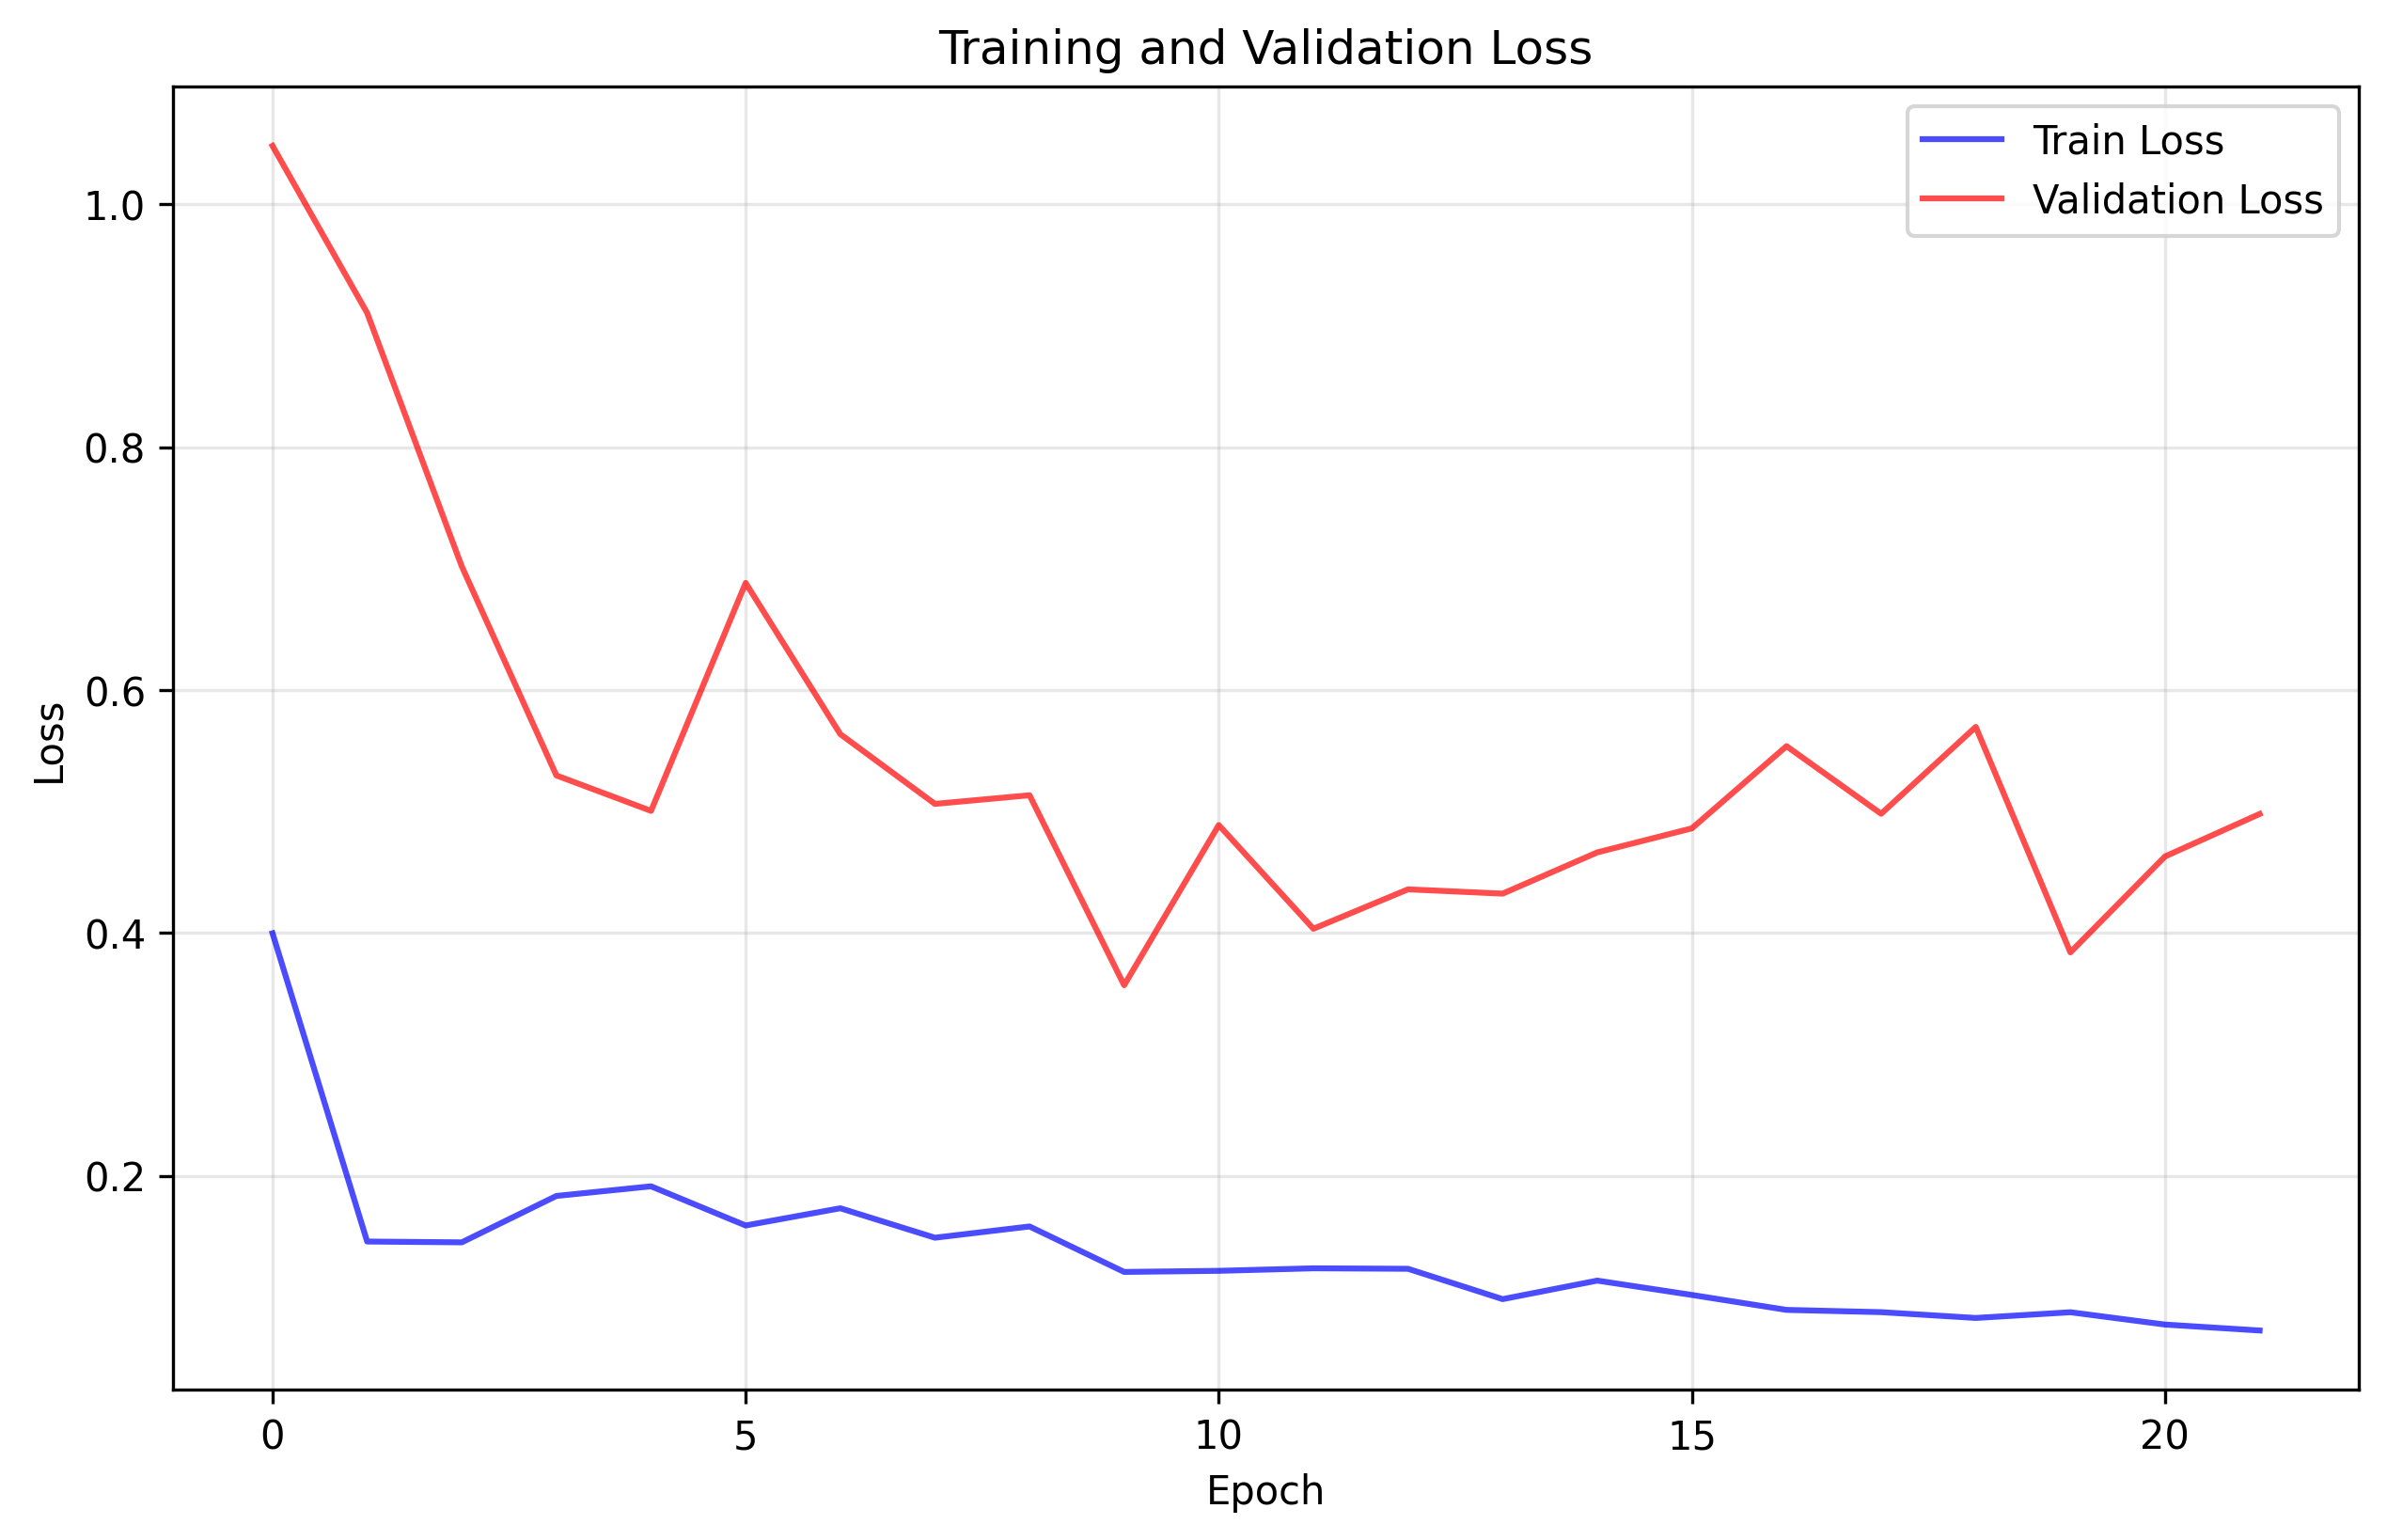

Source data for this figure (header and first rows):
train_loss, val_loss
0.3996, 1.048
0.1458, 0.9105
0.1451, 0.7018
0.1834, 0.5296
0.1913, 0.5004
0.159, 0.6881
0.1732, 0.5636
0.149, 0.5062
0.1582, 0.5133
0.1208, 0.3569
0.1217, 0.4887
0.1238, 0.4034
0.1234, 0.4358
0.09839, 0.4323
0.1136, 0.4663
0.1018, 0.486
0.08953, 0.5537
0.08766, 0.4981
0.08288, 0.5696
0.08759, 0.3839
0.07745, 0.4629
0.07256, 0.4979
